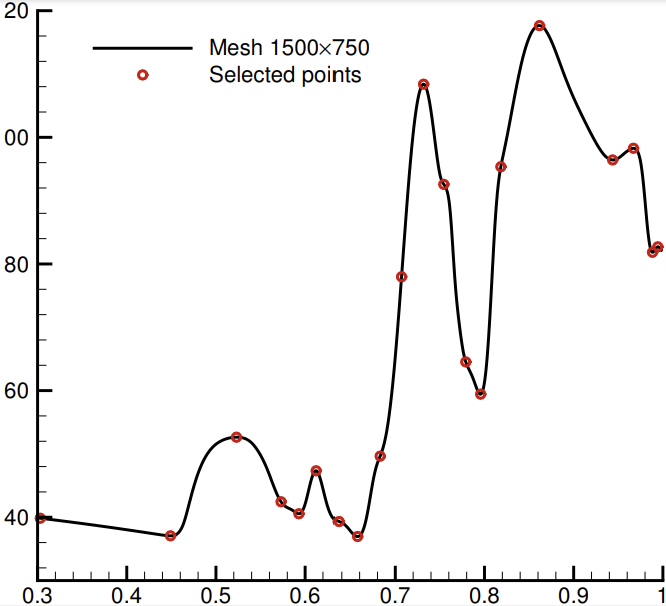

The file beside this chart, header and first rows:
0.298881, 39.9369
0.4388, 37.1
0.4511, 37.1
0.4567, 37.26
0.4601, 37.89
0.4623, 38.52
0.4668, 40.57
0.4724, 43.72
0.4791, 47.35
0.4869, 49.24
0.4925, 50.66
0.4993, 51.45
0.5082, 52.24
0.516, 52.56
0.5216, 52.56
0.5295, 52.4
0.5362, 52.08
0.5418, 51.14
0.5496, 49.4
0.5631, 45.3
0.5675, 43.56
0.572, 42.46
0.5754, 41.99
0.5799, 41.36
0.5854, 41.04
0.5888, 40.73
0.5922, 40.57
0.5933, 40.57
0.5966, 40.88
0.6022, 44.51
0.6056, 45.77
0.6078, 46.56
0.6101, 47.19
0.6112, 47.19
0.6134, 47.19
0.6146, 46.72
0.6246, 41.51
0.628, 40.41
0.6313, 39.78
0.6347, 39.31
0.6358, 39.15
0.6403, 38.99
0.6437, 38.52
0.6493, 37.89
0.6537, 36.94
0.6582, 36.78
0.6616, 37.26
0.6638, 37.89
0.675, 45.93
0.6772, 47.35
0.6795, 48.14
0.6817, 49.09
0.684, 49.87
0.6862, 51.14
0.6884, 52.24
0.6907, 53.97
0.6918, 55.87
0.6963, 60.28
0.7019, 69.75
0.7063, 75.27
0.7108, 85.36
... 53 more rows
